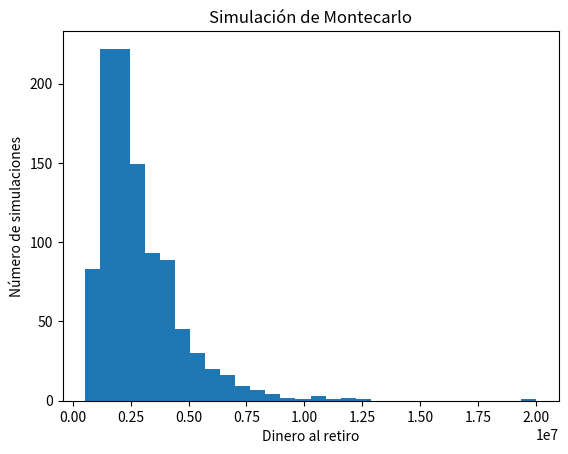

Write Python code to recreate this figure.
# Simulación de Montecarlo para una inversión para el retiro
#
# Idea: no sabemos cuánto va a ganar la inversión cada año.
# Por eso simulamos muchos futuros posibles con números al azar
# y vemos con cuánto dinero terminamos en cada uno.

import random
import matplotlib.pyplot as plt

# Datos de la inversión
ahorro_inicial = 10000      # dinero con el que empiezo
aportacion_anual = 24000    # dinero que meto cada año
anios = 30                  # años hasta el retiro
rendimiento = 0.08          # en promedio gana 8% al año
riesgo = 0.15               # puede subir o bajar 15%
simulaciones = 1000         # cuántos futuros vamos a simular

resultados = []             # aquí guardamos el dinero final de cada simulación

# Repetimos la simulación muchas veces
for i in range(simulaciones):
    dinero = ahorro_inicial

    # Avanzamos año por año
    for anio in range(anios):
        # El rendimiento de este año sale al azar
        rendimiento_del_anio = random.gauss(rendimiento, riesgo)

        # El dinero crece (o baja) y luego agregamos la aportación
        dinero = dinero * (1 + rendimiento_del_anio)
        dinero = dinero + aportacion_anual

    # Guardamos el resultado de esta simulación
    resultados.append(dinero)

# Calculamos el promedio
promedio = sum(resultados) / simulaciones

# Buscamos el peor y el mejor caso
peor = min(resultados)
mejor = max(resultados)

# Contamos cuántas veces llegamos a la meta
meta = 3000000
veces_que_llegamos = 0
for dinero in resultados:
    if dinero >= meta:
        veces_que_llegamos = veces_que_llegamos + 1

probabilidad = veces_que_llegamos / simulaciones * 100

# Mostramos los resultados
print("Dinero promedio al retiro:", round(promedio))
print("Peor caso:", round(peor))
print("Mejor caso:", round(mejor))
print("Probabilidad de llegar a 3 millones:", round(probabilidad), "%")

# Gráfica de los resultados
plt.hist(resultados, bins=30)
plt.title("Simulación de Montecarlo")
plt.xlabel("Dinero al retiro")
plt.ylabel("Número de simulaciones")
plt.savefig("resultados.png")
plt.show()
